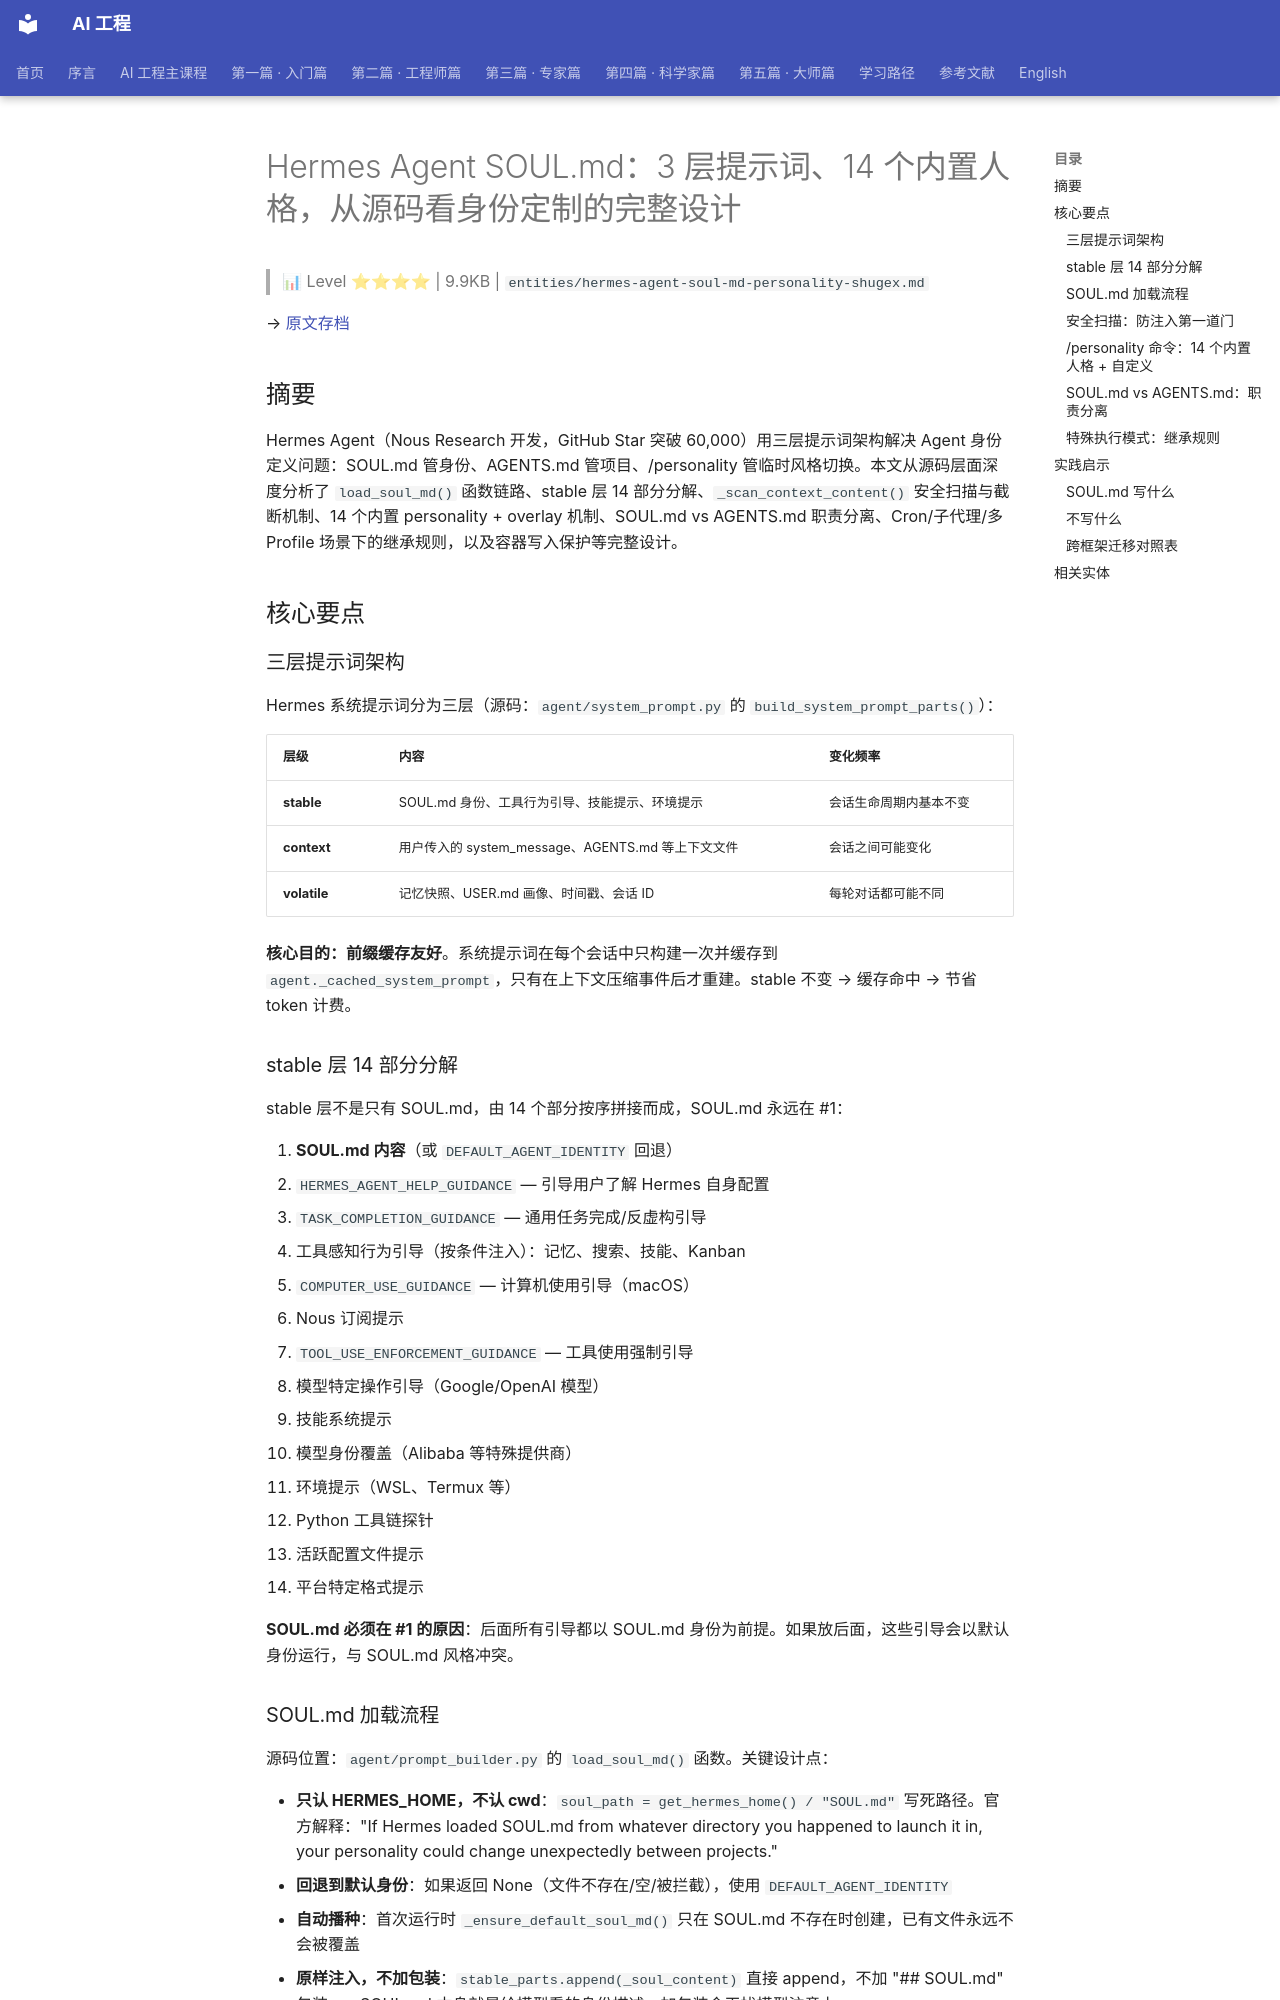

repository: QianJinGuo/wiki-book · page: ch01/459-hermes-agent-soul-md-3-14.html · generator: mkdocs

# Hermes Agent SOUL.md：3 层提示词、14 个内置人格，从源码看身份定制的完整设计

> 📊 Level ⭐⭐⭐⭐ | 9.9KB | `entities/hermes-agent-soul-md-personality-shugex.md`

→ [原文存档](https://mp.weixin.qq.com/s/_xojuGE6fWX4LiaHj38njQ)

## 摘要

Hermes Agent（Nous Research 开发，GitHub Star 突破 60,000）用三层提示词架构解决 Agent 身份定义问题：SOUL.md 管身份、AGENTS.md 管项目、/personality 管临时风格切换。本文从源码层面深度分析了 `load_soul_md()` 函数链路、stable 层 14 部分分解、`_scan_context_content()` 安全扫描与截断机制、14 个内置 personality + overlay 机制、SOUL.md vs AGENTS.md 职责分离、Cron/子代理/多 Profile 场景下的继承规则，以及容器写入保护等完整设计。

## 核心要点

### 三层提示词架构

Hermes 系统提示词分为三层（源码：`agent/system_prompt.py` 的 `build_system_prompt_parts()`）：

| 层级 | 内容 | 变化频率 |
|------|------|---------|
| **stable** | SOUL.md 身份、工具行为引导、技能提示、环境提示 | 会话生命周期内基本不变 |
| **context** | 用户传入的 system_message、AGENTS.md 等上下文文件 | 会话之间可能变化 |
| **volatile** | 记忆快照、USER.md 画像、时间戳、会话 ID | 每轮对话都可能不同 |

**核心目的：前缀缓存友好**。系统提示词在每个会话中只构建一次并缓存到 `agent._cached_system_prompt`，只有在上下文压缩事件后才重建。stable 不变 → 缓存命中 → 节省 token 计费。

### stable 层 14 部分分解

stable 层不是只有 SOUL.md，由 14 个部分按序拼接而成，SOUL.md 永远在 #1：

1. **SOUL.md 内容**（或 `DEFAULT_AGENT_IDENTITY` 回退）
2. `HERMES_AGENT_HELP_GUIDANCE` — 引导用户了解 Hermes 自身配置
3. `TASK_COMPLETION_GUIDANCE` — 通用任务完成/反虚构引导
4. 工具感知行为引导（按条件注入）：记忆、搜索、技能、Kanban
5. `COMPUTER_USE_GUIDANCE` — 计算机使用引导（macOS）
6. Nous 订阅提示
7. `TOOL_USE_ENFORCEMENT_GUIDANCE` — 工具使用强制引导
8. 模型特定操作引导（Google/OpenAI 模型）
9. 技能系统提示
10. 模型身份覆盖（Alibaba 等特殊提供商）
11. 环境提示（WSL、Termux 等）
12. Python 工具链探针
13. 活跃配置文件提示
14. 平台特定格式提示

**SOUL.md 必须在 #1 的原因**：后面所有引导都以 SOUL.md 身份为前提。如果放后面，这些引导会以默认身份运行，与 SOUL.md 风格冲突。

### SOUL.md 加载流程

源码位置：`agent/prompt_builder.py` 的 `load_soul_md()` 函数。关键设计点：

- **只认 HERMES_HOME，不认 cwd**：`soul_path = get_hermes_home() / "SOUL.md"` 写死路径。官方解释："If Hermes loaded SOUL.md from whatever directory you happened to launch it in, your personality could change unexpectedly between projects."
- **回退到默认身份**：如果返回 None（文件不存在/空/被拦截），使用 `DEFAULT_AGENT_IDENTITY`
- **自动播种**：首次运行时 `_ensure_default_soul_md()` 只在 SOUL.md 不存在时创建，已有文件永远不会被覆盖
- **原样注入，不加包装**：`stable_parts.append(_soul_content)` 直接 append，不加 "## SOUL.md" 包装——SOUL.md 本身就是给模型看的身份描述，加包装会干扰模型注意力

这与 [Claude Code 源码分析](https://github.com/QianJinGuo/wiki-public/blob/main/entities/两万字详解claude-code源码核心机制.md) 中的 AGENTS.md 加载机制形成对比——AGENTS.md 从工作目录向上遍历到 git root 发现，而 SOUL.md 管人，人走到哪身份都一样。
